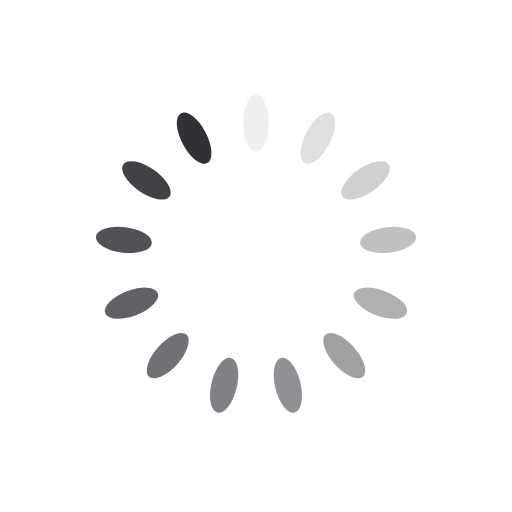
t = 0.00 s
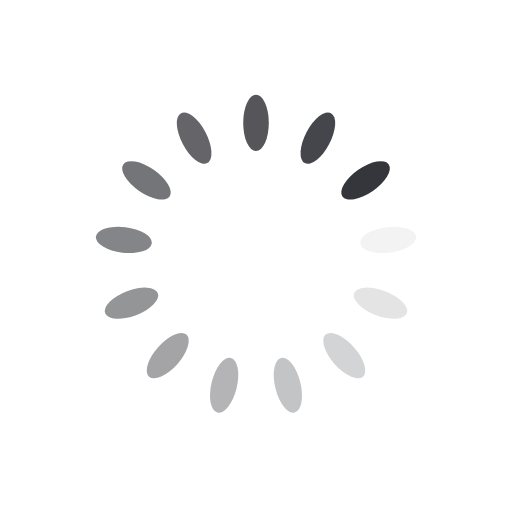
t = 0.25 s
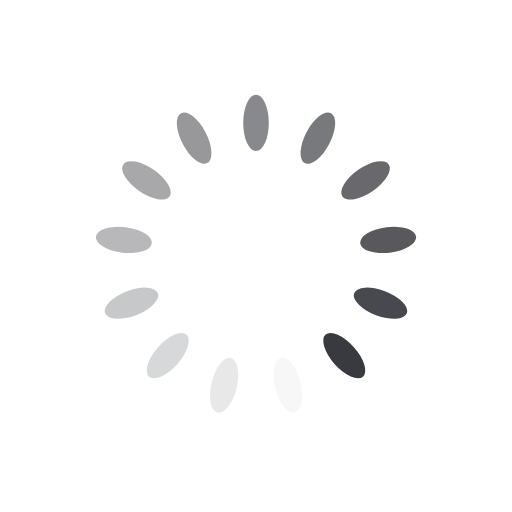
t = 0.50 s
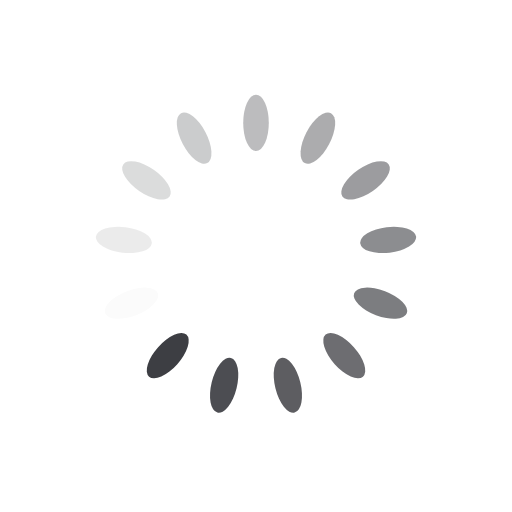
t = 0.75 s

The animated SVG that drew these frames (rendered in a browser with its animation timeline set to each time). Animation: 13 SMIL elements (animate=13); one cycle of 1.00 s, repeats indefinitely.

<?xml version="1.0" encoding="utf-8"?>
<svg xmlns="http://www.w3.org/2000/svg" xmlns:xlink="http://www.w3.org/1999/xlink" style="margin: auto; background: rgb(255, 255, 255); display: block; shape-rendering: auto;" width="200px" height="200px" viewBox="0 0 100 100" preserveAspectRatio="xMidYMid">
<g transform="rotate(0 50 50)">
  <rect x="47.5" y="18.5" rx="2.5" ry="5.5" width="5" height="11" fill="#313237">
    <animate attributeName="opacity" values="1;0" keyTimes="0;1" dur="1s" begin="-0.9230769230769231s" repeatCount="indefinite"></animate>
  </rect>
</g><g transform="rotate(27.692307692307693 50 50)">
  <rect x="47.5" y="18.5" rx="2.5" ry="5.5" width="5" height="11" fill="#313237">
    <animate attributeName="opacity" values="1;0" keyTimes="0;1" dur="1s" begin="-0.8461538461538461s" repeatCount="indefinite"></animate>
  </rect>
</g><g transform="rotate(55.38461538461539 50 50)">
  <rect x="47.5" y="18.5" rx="2.5" ry="5.5" width="5" height="11" fill="#313237">
    <animate attributeName="opacity" values="1;0" keyTimes="0;1" dur="1s" begin="-0.7692307692307693s" repeatCount="indefinite"></animate>
  </rect>
</g><g transform="rotate(83.07692307692308 50 50)">
  <rect x="47.5" y="18.5" rx="2.5" ry="5.5" width="5" height="11" fill="#313237">
    <animate attributeName="opacity" values="1;0" keyTimes="0;1" dur="1s" begin="-0.6923076923076923s" repeatCount="indefinite"></animate>
  </rect>
</g><g transform="rotate(110.76923076923077 50 50)">
  <rect x="47.5" y="18.5" rx="2.5" ry="5.5" width="5" height="11" fill="#313237">
    <animate attributeName="opacity" values="1;0" keyTimes="0;1" dur="1s" begin="-0.6153846153846154s" repeatCount="indefinite"></animate>
  </rect>
</g><g transform="rotate(138.46153846153845 50 50)">
  <rect x="47.5" y="18.5" rx="2.5" ry="5.5" width="5" height="11" fill="#313237">
    <animate attributeName="opacity" values="1;0" keyTimes="0;1" dur="1s" begin="-0.5384615384615384s" repeatCount="indefinite"></animate>
  </rect>
</g><g transform="rotate(166.15384615384616 50 50)">
  <rect x="47.5" y="18.5" rx="2.5" ry="5.5" width="5" height="11" fill="#313237">
    <animate attributeName="opacity" values="1;0" keyTimes="0;1" dur="1s" begin="-0.46153846153846156s" repeatCount="indefinite"></animate>
  </rect>
</g><g transform="rotate(193.84615384615384 50 50)">
  <rect x="47.5" y="18.5" rx="2.5" ry="5.5" width="5" height="11" fill="#313237">
    <animate attributeName="opacity" values="1;0" keyTimes="0;1" dur="1s" begin="-0.38461538461538464s" repeatCount="indefinite"></animate>
  </rect>
</g><g transform="rotate(221.53846153846155 50 50)">
  <rect x="47.5" y="18.5" rx="2.5" ry="5.5" width="5" height="11" fill="#313237">
    <animate attributeName="opacity" values="1;0" keyTimes="0;1" dur="1s" begin="-0.3076923076923077s" repeatCount="indefinite"></animate>
  </rect>
</g><g transform="rotate(249.23076923076923 50 50)">
  <rect x="47.5" y="18.5" rx="2.5" ry="5.5" width="5" height="11" fill="#313237">
    <animate attributeName="opacity" values="1;0" keyTimes="0;1" dur="1s" begin="-0.23076923076923078s" repeatCount="indefinite"></animate>
  </rect>
</g><g transform="rotate(276.9230769230769 50 50)">
  <rect x="47.5" y="18.5" rx="2.5" ry="5.5" width="5" height="11" fill="#313237">
    <animate attributeName="opacity" values="1;0" keyTimes="0;1" dur="1s" begin="-0.15384615384615385s" repeatCount="indefinite"></animate>
  </rect>
</g><g transform="rotate(304.61538461538464 50 50)">
  <rect x="47.5" y="18.5" rx="2.5" ry="5.5" width="5" height="11" fill="#313237">
    <animate attributeName="opacity" values="1;0" keyTimes="0;1" dur="1s" begin="-0.07692307692307693s" repeatCount="indefinite"></animate>
  </rect>
</g><g transform="rotate(332.3076923076923 50 50)">
  <rect x="47.5" y="18.5" rx="2.5" ry="5.5" width="5" height="11" fill="#313237">
    <animate attributeName="opacity" values="1;0" keyTimes="0;1" dur="1s" begin="0s" repeatCount="indefinite"></animate>
  </rect>
</g>
<!-- [ldio] generated by https://loading.io/ --></svg>